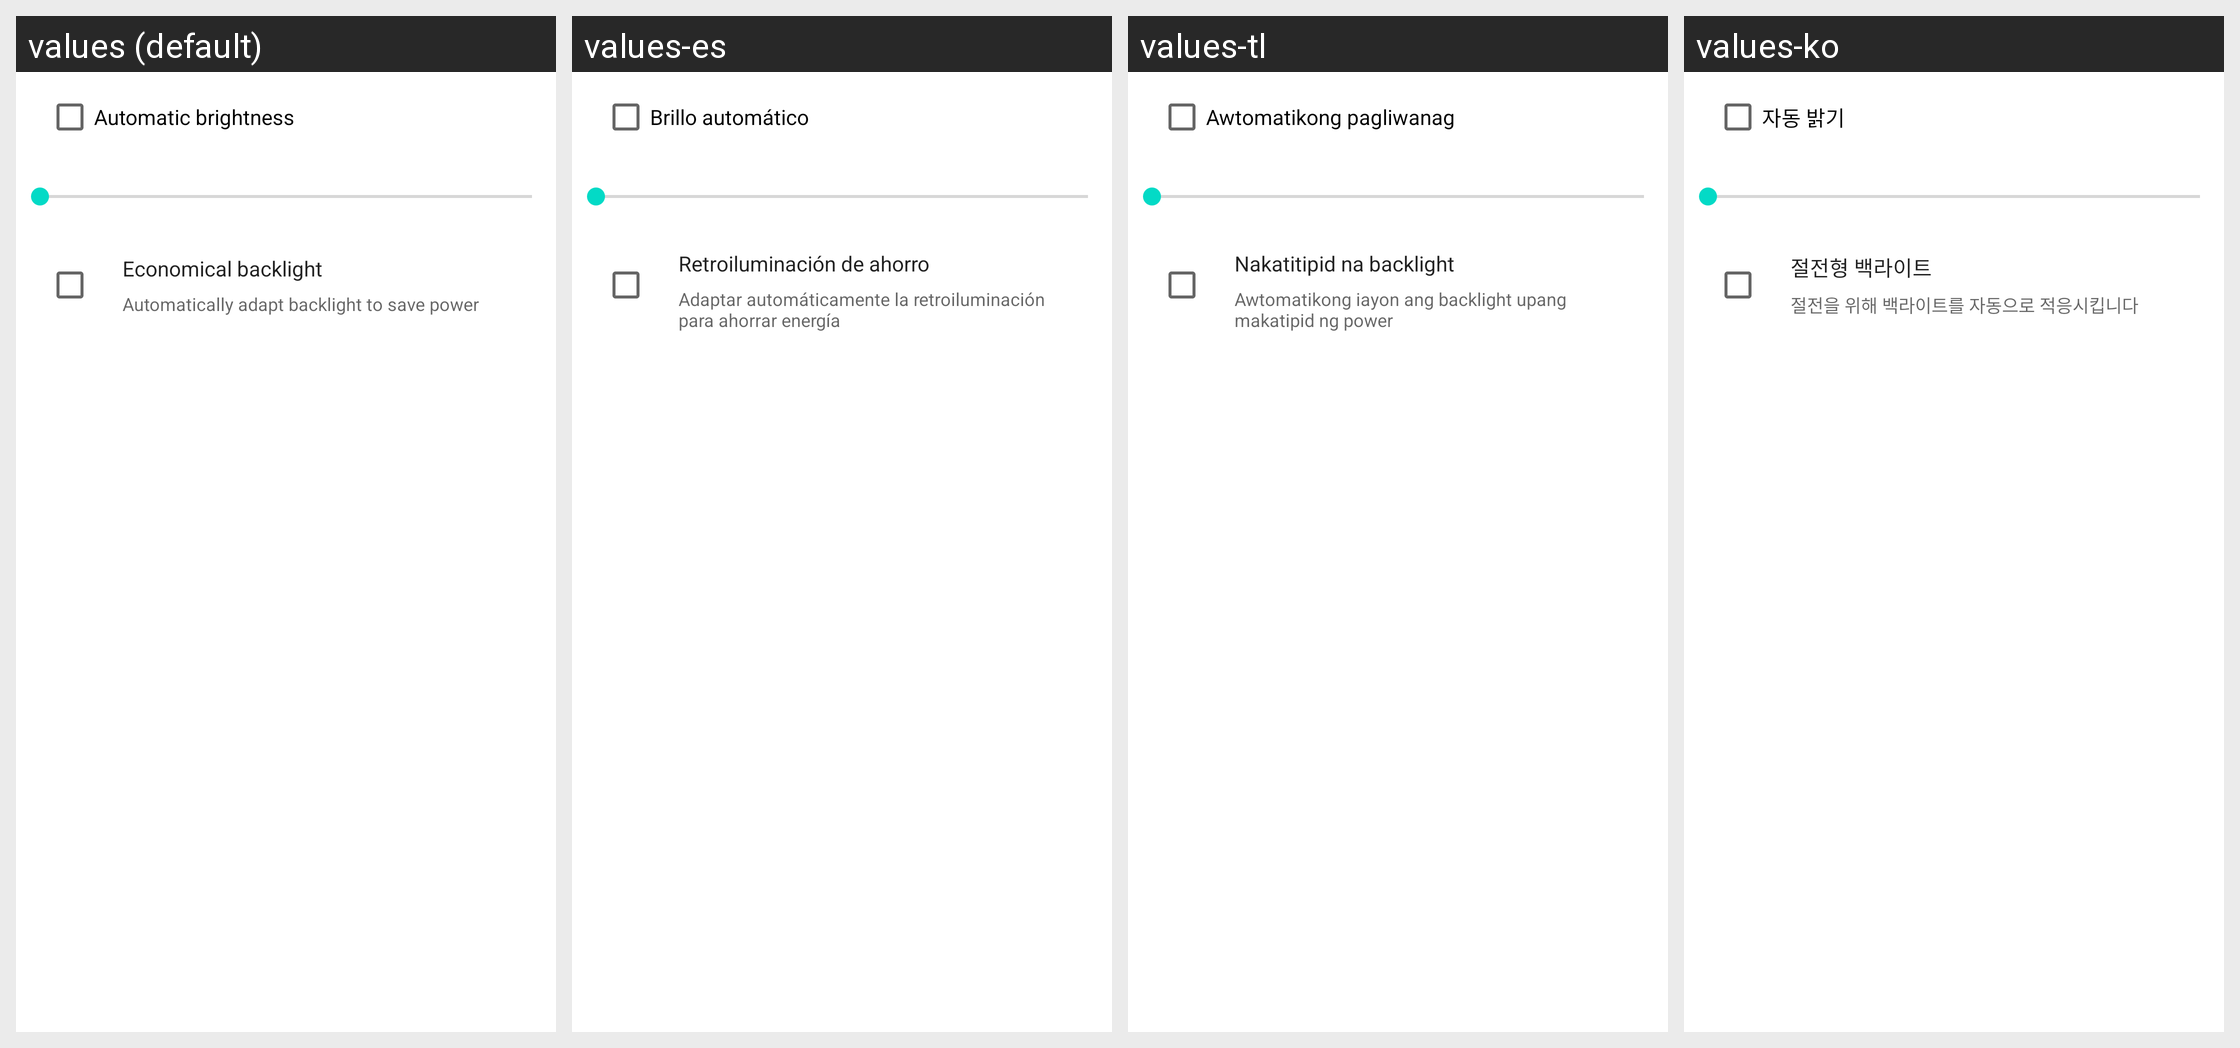

Locale-by-locale string values for the Android screen shown in this grid:
Android screen res/layout/preference_dialog_brightness.xml rendered under 4 locales, left to right: values (default), values-es, values-tl, values-ko. Device: Nexus 5 (rendered at 1080×1920; each locale shown at half size, 540×960, under a caption strip naming it); theme Theme.MaterialComponents.DayNight.NoActionBar.
Other locales in the repository, not shown: values-ar, values-cs, values-de, values-el, values-fa, values-fr, values-hu, values-in, values-it, values-iw, values-ms, values-nl, values-pt, values-pt-rPT, values-ro, values-ru, values-tr, values-vi, values-zh-rCN, values-zh-rTW.
Strings drawn on this screen, with the default value and each locale's value (text and hints the layout hard-codes, and strings that could not be matched under every locale, appear in the picture but are not listed):

automatic_brightness
  values: Automatic brightness
  values-es: Brillo automático
  values-tl: Awtomatikong pagliwanag
  values-ko: 자동 밝기

auto_backlight_title
  values: Economical backlight
  values-es: Retroiluminación de ahorro
  values-tl: Nakatitipid na backlight
  values-ko: 절전형 백라이트

auto_backlight_summary
  values: Automatically adapt backlight to save power
  values-es: Adaptar automáticamente la retroiluminación para ahorrar energía
  values-tl: Awtomatikong iayon ang backlight upang makatipid ng power
  values-ko: 절전을 위해 백라이트를 자동으로 적응시킵니다
